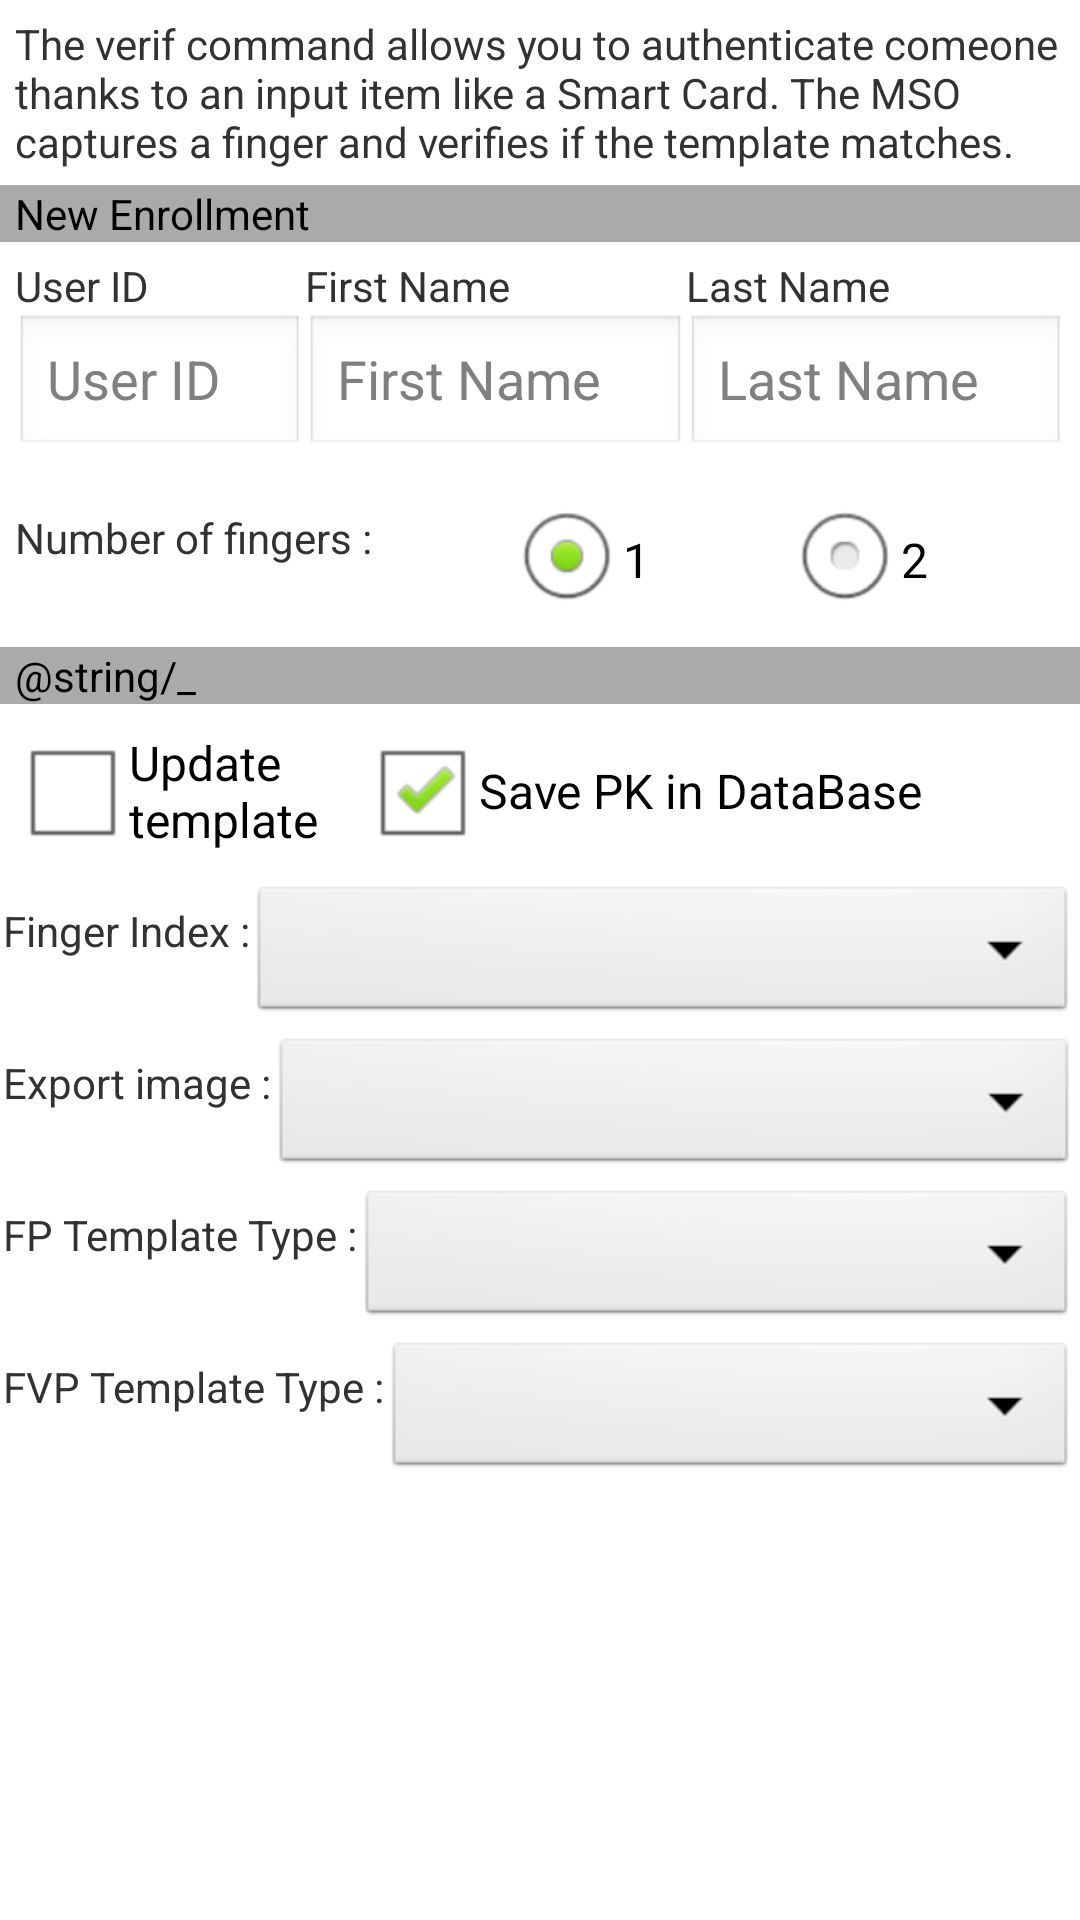

Produce the Android XML layout that renders to this screen, including the resource entries it uses.
<!-- AndroidManifest.xml: application theme AppTheme -->
<!-- res/layout/activity_enroll.xml -->
<?xml version="1.0" encoding="utf-8"?>
<LinearLayout xmlns:android="http://schemas.android.com/apk/res/android"
    android:layout_width="match_parent"
    android:layout_height="match_parent"
    android:orientation="vertical" >

    <TextView
        android:layout_width="wrap_content"
        android:layout_height="wrap_content"
        android:padding="5dp"
        android:text="@string/desc_enroll" />

    <TextView
        android:id="@+id/codeexport"
        android:layout_width="fill_parent"
        android:layout_height="wrap_content"
        android:background="@android:color/darker_gray"
        android:paddingLeft="5dp"
        android:text="@string/newenroll"
        android:textColor="@android:color/black" />

    <LinearLayout
        android:layout_width="fill_parent"
        android:layout_height="wrap_content"
        android:baselineAligned="false"
        android:orientation="horizontal"
        android:padding="5dp" >

        <LinearLayout
            android:layout_width="wrap_content"
            android:layout_height="wrap_content"
            android:layout_weight="33"
            android:orientation="vertical" >

            <TextView
                android:id="@+id/idnumberlabelEnroll"
                android:layout_width="fill_parent"
                android:layout_height="wrap_content"
                android:text="@string/idnumber" />

            <EditText
                android:id="@+id/idnumberEnroll"
                android:layout_width="fill_parent"
                android:layout_height="wrap_content"
                android:hint="@string/idnumber"
                android:inputType="text"
                android:nextFocusDown="@+id/firstnameEnroll" />
        </LinearLayout>

        <LinearLayout
            android:layout_width="wrap_content"
            android:layout_height="wrap_content"
            android:layout_weight="33"
            android:orientation="vertical" >

            <TextView
                android:id="@+id/firstnamelabelEnroll"
                android:layout_width="fill_parent"
                android:layout_height="wrap_content"
                android:text="@string/firstname" />

            <EditText
                android:id="@+id/firstnameEnroll"
                android:layout_width="fill_parent"
                android:layout_height="wrap_content"
                android:hint="@string/firstname"
                android:inputType="text"
                android:nextFocusDown="@+id/lastnameEnroll" />
        </LinearLayout>

        <LinearLayout
            android:layout_width="wrap_content"
            android:layout_height="wrap_content"
            android:layout_weight="33"
            android:orientation="vertical" >

            <TextView
                android:id="@+id/lastnamelabelEnroll"
                android:layout_width="fill_parent"
                android:layout_height="wrap_content"
                android:layout_toEndOf="@id/firstnamelabelEnroll"
                android:text="@string/lastname" />

            <EditText
                android:id="@+id/lastnameEnroll"
                android:layout_width="fill_parent"
                android:layout_height="wrap_content"
                android:hint="@string/lastname"
                android:inputType="text" />
        </LinearLayout>
    </LinearLayout>

    <LinearLayout
        android:layout_width="fill_parent"
        android:layout_height="wrap_content"
        android:baselineAligned="false"
        android:orientation="horizontal"
        android:padding="5dp" >

        <TextView
            android:layout_width="wrap_content"
            android:layout_height="wrap_content"
            android:layout_weight="33"
            android:paddingTop="7dp"
            android:text="@string/fingernumber" />

        <RadioGroup
            android:id="@+id/fingernumberEnroll"
            android:layout_width="wrap_content"
            android:layout_height="wrap_content"
            android:layout_weight="66"
            android:orientation="horizontal" >

            <RadioButton
                android:id="@+id/onefingerEnroll"
                android:layout_width="wrap_content"
                android:layout_height="wrap_content"
                android:layout_weight="50"
                android:checked="true"
                android:onClick="onNumberFingerClicked"
                android:text="@string/one" />

            <RadioButton
                android:id="@+id/twofingerEnroll"
                android:layout_width="wrap_content"
                android:layout_height="wrap_content"
                android:layout_weight="50"
                android:onClick="onNumberFingerClicked"
                android:text="@string/two" />
        </RadioGroup>
    </LinearLayout>

    <TextView
        android:id="@+id/codeexport2"
        android:layout_width="fill_parent"
        android:layout_height="wrap_content"
        android:background="@android:color/darker_gray"
        android:paddingLeft="5dp"
        android:text="@string/_"
        android:textColor="@android:color/black" />

    <LinearLayout
        android:layout_width="fill_parent"
        android:layout_height="wrap_content"
        android:baselineAligned="false"
        android:orientation="horizontal"
        android:padding="5dp" >

        <CheckBox
            android:id="@+id/updateTemplate"
            android:layout_width="0dp"
            android:layout_height="wrap_content"
            android:layout_weight="1"
            android:checked="false"
            android:onClick="onUpdateTemplateClicked"
            android:text="@string/updateTemplate" />

        <CheckBox
            android:id="@+id/savepkindatabase"
            android:layout_width="0dp"
            android:layout_height="wrap_content"
            android:layout_weight="2"
            android:checked="true"
            android:onClick="onSavePKInDatabaseClicked"
            android:text="@string/savepkindatabase" />
    </LinearLayout>

    <LinearLayout
        android:layout_width="fill_parent"
        android:layout_height="wrap_content"
        android:baselineAligned="false"
        android:orientation="horizontal"
        android:padding="1dp" >

        <TextView
            android:layout_width="wrap_content"
            android:layout_height="wrap_content"
            android:paddingTop="7dp"
            android:text="@string/fingerIndex" />

        <Spinner
            android:id="@+id/fingerIndex"
            android:layout_width="match_parent"
            android:layout_height="wrap_content"
            android:prompt="@string/fingerIndex" />
    </LinearLayout>

    <LinearLayout
        android:layout_width="fill_parent"
        android:layout_height="wrap_content"
        android:baselineAligned="false"
        android:orientation="horizontal"
        android:padding="1dp" >

        <TextView
            android:layout_width="wrap_content"
            android:layout_height="wrap_content"
            android:paddingTop="7dp"
            android:text="@string/exportimage" />

        <Spinner
            android:id="@+id/exportimage"
            android:layout_width="match_parent"
            android:layout_height="wrap_content"
            android:prompt="@string/exportimage" />
    </LinearLayout>

    <LinearLayout
        android:layout_width="fill_parent"
        android:layout_height="wrap_content"
        android:baselineAligned="false"
        android:orientation="horizontal"
        android:padding="1dp" >

        <TextView
            android:layout_width="wrap_content"
            android:layout_height="wrap_content"
            android:paddingTop="7dp"
            android:text="@string/templatetype" />

        <Spinner
            android:id="@+id/fptemplatetypeEnroll"
            android:layout_width="match_parent"
            android:layout_height="wrap_content"
            android:prompt="@string/templatetype" />
    </LinearLayout>

    <LinearLayout
        android:layout_width="fill_parent"
        android:layout_height="wrap_content"
        android:baselineAligned="false"
        android:orientation="horizontal"
        android:padding="1dp" >

        <TextView
            android:layout_width="wrap_content"
            android:layout_height="wrap_content"
            android:paddingTop="7dp"
            android:text="@string/templatefvptype" />

        <Spinner
            android:id="@+id/fvptemplatetypeEnroll"
            android:layout_width="match_parent"
            android:layout_height="wrap_content"
            android:prompt="@string/templatefvptype" />
    </LinearLayout>

</LinearLayout>
<!-- resources referenced by this layout -->
<resources>
  <string name="_">" "</string>
  <string name="desc_enroll">The verif command allows you to authenticate comeone thanks to an input item like a Smart Card. The MSO captures a finger and verifies if the template matches.</string>
  <string name="exportimage">Export image :</string>
  <string name="fingerIndex">Finger Index :</string>
  <string name="fingernumber">Number of fingers :</string>
  <string name="firstname">First Name</string>
  <string name="idnumber">User ID</string>
  <string name="lastname">Last Name</string>
  <string name="newenroll">New Enrollment</string>
  <string name="one">1</string>
  <string name="savepkindatabase">Save PK in DataBase</string>
  <string name="templatefvptype">FVP Template Type : </string>
  <string name="templatetype">FP Template Type : </string>
  <string name="two">2</string>
  <string name="updateTemplate">Update template</string>
  <style name="AppTheme" parent="AppBaseTheme">
          
      </style>
  <style name="AppBaseTheme" parent="android:Theme.Light">
          
      </style>
</resources>
